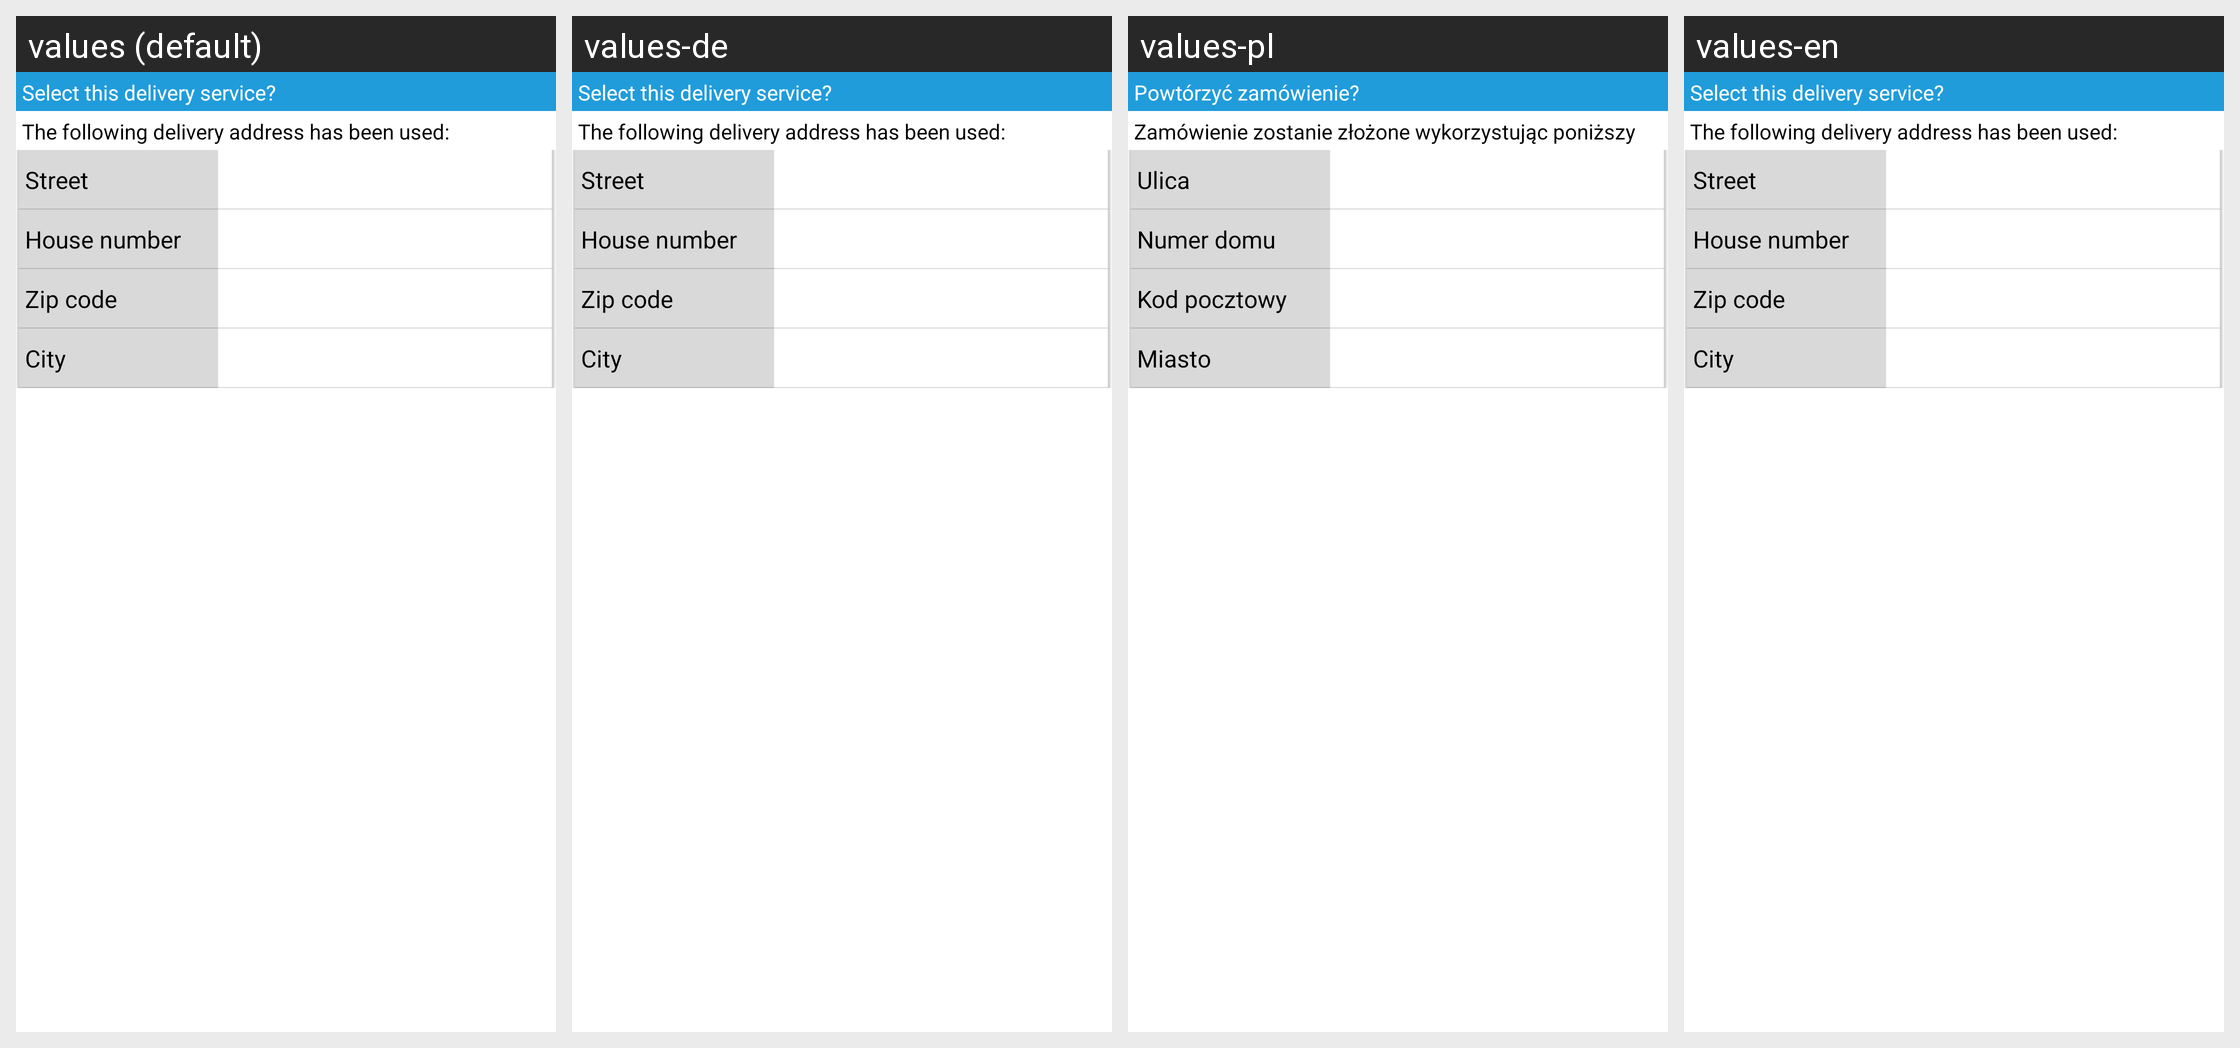

This grid shows one Android layout under several languages. Give, for every string resource on the screen, its name, the default text and each shown locale's text.
Android screen res/layout/dialog_location.xml rendered under 4 locales, left to right: values (default), values-de, values-pl, values-en. Device: Nexus 5 (rendered at 1080×1920; each locale shown at half size, 540×960, under a caption strip naming it); theme LiferandoTheme.
Strings drawn on this screen, with the default value and each locale's value (text and hints the layout hard-codes, and strings that could not be matched under every locale, appear in the picture but are not listed):

orderRepeat
  values: Select this delivery service?
  values-de: Select this delivery service?
  values-pl: Powtórzyć zamówienie?
  values-en: Select this delivery service?

addressForRepeat
  values: The following delivery address has been used:
  values-de: The following delivery address has been used:
  values-pl: Zamówienie zostanie złożone wykorzystując poniższy adres:
  values-en: The following delivery address has been used:

searchStreet
  values: Street
  values-de: Street
  values-pl: Ulica
  values-en: Street

searchNumber
  values: House number
  values-de: House number
  values-pl: Numer domu
  values-en: House number

searchSuggestion
  values: Zip code
  values-de: Zip code
  values-pl: Kod pocztowy
  values-en: Zip code

searchCity
  values: City
  values-de: City
  values-pl: Miasto
  values-en: City
